Image classification data set "dataset" (Bambi-lab/EdgeMAF-Net on GitHub). Class labels (5): esophageal cancer, gastric cancer, gastric mucosal cancer, high-grade esophageal intraepithelial neoplasia, high-grade gastric intraepithelial neoplasia.

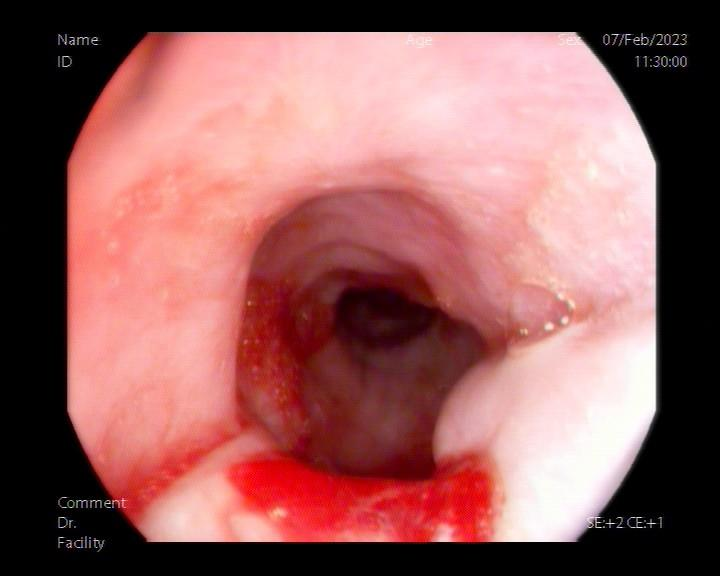
Label: esophageal cancer

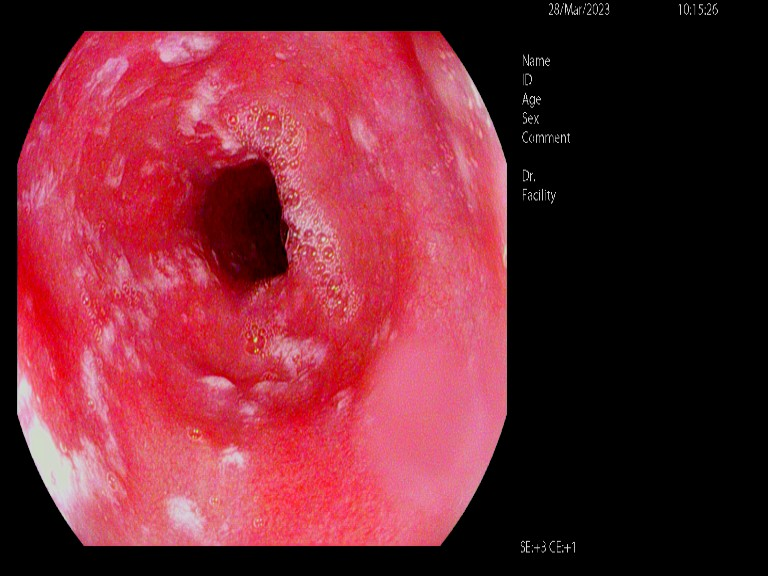
Label: high-grade esophageal intraepithelial neoplasia

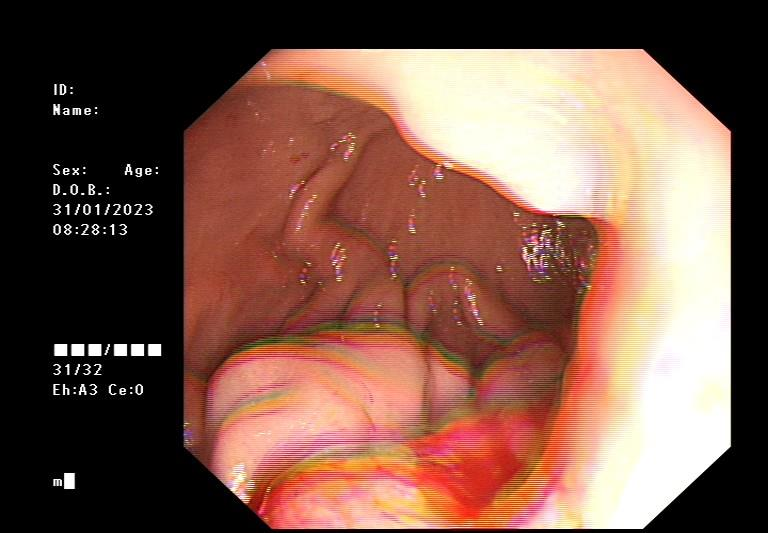
Label: gastric cancer

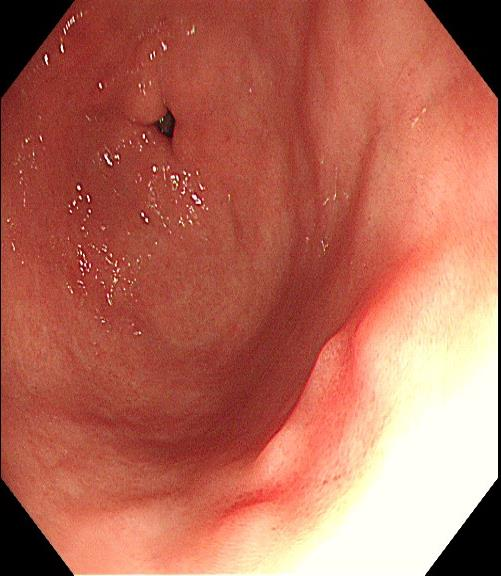
Label: gastric mucosal cancer

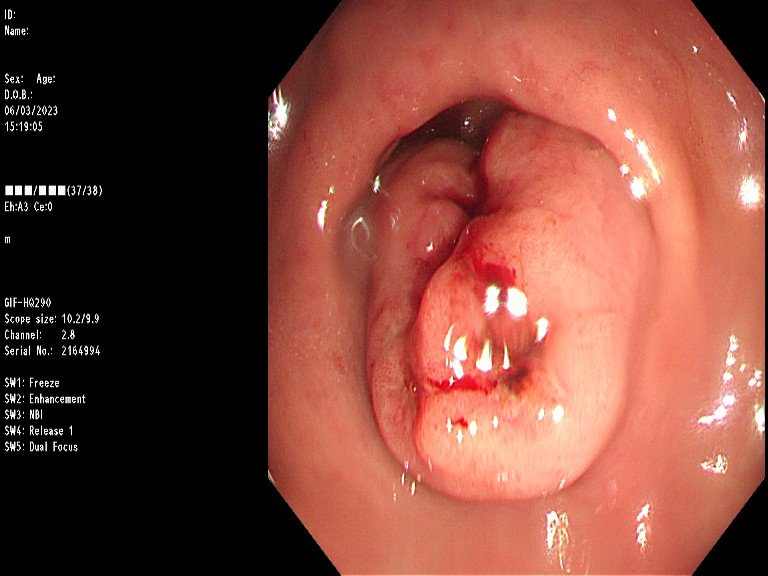
Label: high-grade gastric intraepithelial neoplasia

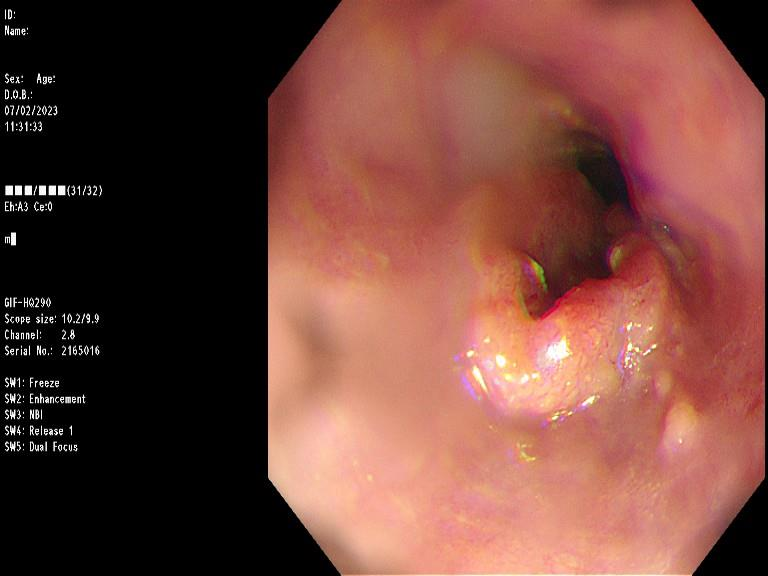
Label: esophageal cancer
